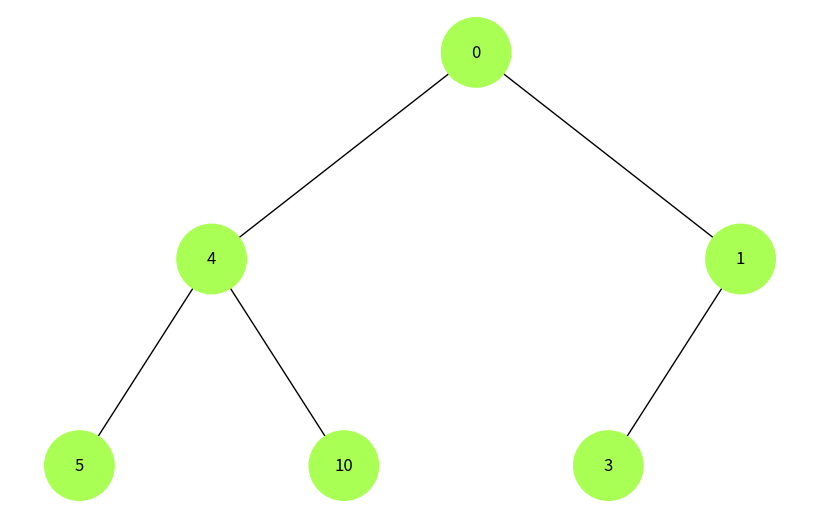

Recreate this plot in Python. (Note: this script raises an exception after producing the figure.)
import uuid

import networkx as nx
import matplotlib.pyplot as plt


class Node:
    def __init__(self, key, color="#AAFF55"):
        self.left = None
        self.right = None
        self.val = key
        self.color = color  # Додатковий аргумент для зберігання кольору вузла
        self.id = str(uuid.uuid4())  # Унікальний ідентифікатор для кожного вузла


def add_edges(graph, node, pos, x=0, y=0, layer=1):
    if node is not None:
        graph.add_node(node.id, color=node.color, label=node.val)  # Використання id та збереження значення вузла
        if node.left:
            graph.add_edge(node.id, node.left.id)
            l = x - 1 / 2 ** layer
            pos[node.left.id] = (l, y - 1)
            l = add_edges(graph, node.left, pos, x=l, y=y - 1, layer=layer + 1)
        if node.right:
            graph.add_edge(node.id, node.right.id)
            r = x + 1 / 2 ** layer
            pos[node.right.id] = (r, y - 1)
            r = add_edges(graph, node.right, pos, x=r, y=y - 1, layer=layer + 1)
    return graph


def draw_tree(tree_root):
    tree = nx.DiGraph()
    pos = {tree_root.id: (0, 0)}
    tree = add_edges(tree, tree_root, pos)

    colors = [node[1]['color'] for node in tree.nodes(data=True)]
    labels = {node[0]: node[1]['label'] for node in tree.nodes(data=True)}  # Використовуйте значення вузла для міток

    plt.figure(figsize=(8, 5))
    nx.draw(tree, pos=pos, labels=labels, arrows=False, node_size=2500, node_color=colors)
    plt.show()


def draw_DFS(graph, tree_root):
    visited = set()
    # Використовуємо стек для зберігання вершин
    stack = [tree_root]  
    while stack:
        # Вилучаємо вершину зі стеку
        vertex = stack.pop()
        if vertex not in visited:
            tree = nx.DiGraph()
            pos = {tree_root.id: (0, 0)}
            tree = add_edges(tree, tree_root, pos)

            colors = [node[1]['color'] for node in tree.nodes(data=True)]
            labels = {node[0]: node[1]['label'] for node in tree.nodes(data=True)}  # Використовуйте значення вузла для міток

            plt.figure(figsize=(8, 5))
            nx.draw(tree, pos=pos, labels=labels, arrows=False, node_size=2500, node_color=colors)
            plt.show()
            print(vertex, end=' ')
            # Відвідуємо вершину
            visited.add(vertex)
            # Додаємо сусідні вершини до стеку
            stack.extend(reversed(graph[vertex]))




def draw_BFS(graph, tree_root):
    pass


# Створення дерева
root = Node(0)
root.left = Node(4)
root.left.left = Node(5)
root.left.right = Node(10)
root.right = Node(1)
root.right.left = Node(3)

# Відображення дерева
draw_tree(root)

# Формуємо граф для DFS та BFS
graph = {
    'A': ['B', 'C'],
    'B': ['A', 'D', 'E'],
    'C': ['A', 'F'],
    'D': ['B'],
    'E': ['B'],
    'F': ['C']
}

# Прохід DFS
draw_DFS(graph, 'A')

# Прохід BFS
draw_BFS(graph, 'A')
